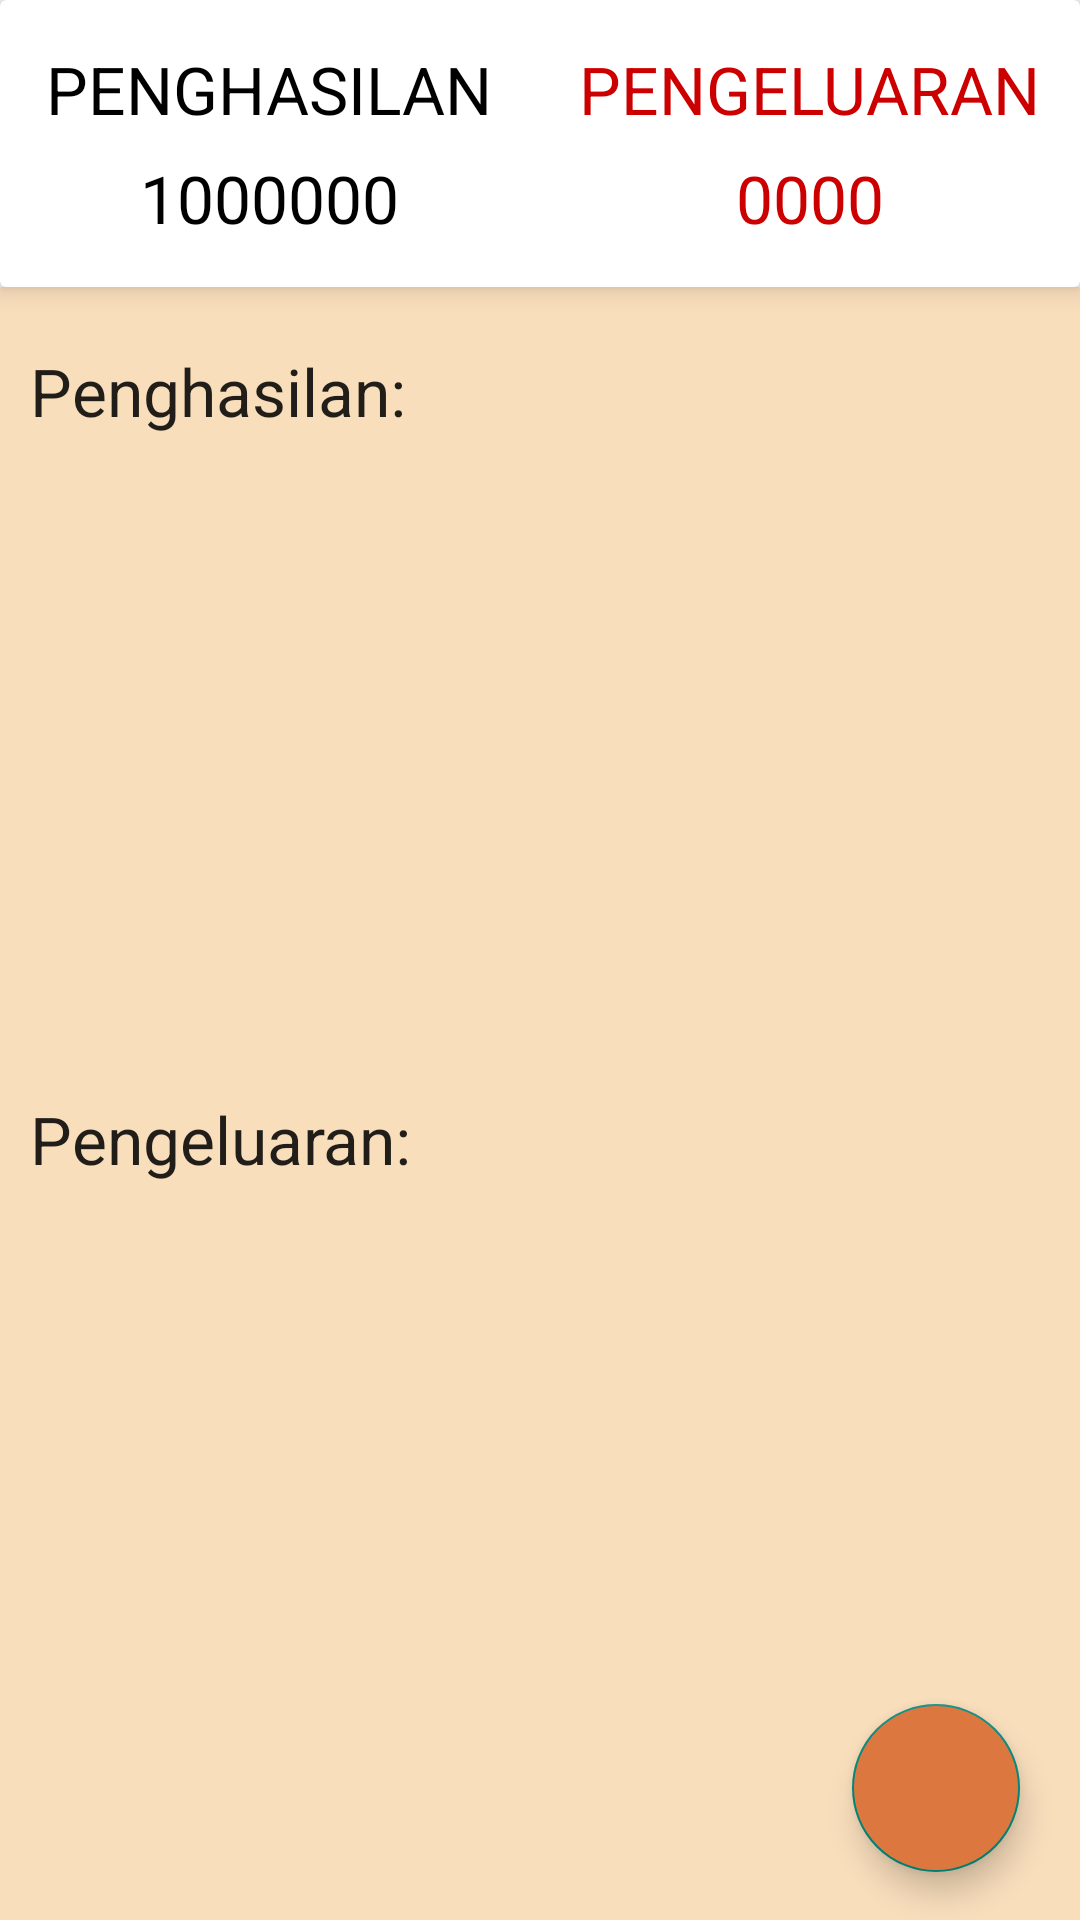

Here is an Android app screen rendered from its layout file. Give the layout XML and the strings, colors and styles it references.
<!-- AndroidManifest.xml: application theme Theme.ExpenseManager -->
<!-- res/layout/fragment_dash_board.xml -->
<?xml version="1.0" encoding="utf-8"?>
<LinearLayout xmlns:android="http://schemas.android.com/apk/res/android"
    xmlns:tools="http://schemas.android.com/tools"
    android:layout_width="match_parent"
    xmlns:app="http://schemas.android.com/apk/res-auto"
    android:orientation="vertical"
    android:layout_height="match_parent"
    tools:context=".DashBoardFragment">


    <androidx.cardview.widget.CardView
        android:layout_width="match_parent"
        app:cardElevation="5dp"
        android:elevation="10dp"
        android:layout_height="wrap_content">

        <LinearLayout
            android:layout_marginTop="15dp"
            android:layout_marginBottom="15dp"
            android:layout_width="match_parent"
            android:orientation="vertical"
            android:layout_height="wrap_content">

            <LinearLayout
                android:layout_width="match_parent"
                android:orientation="horizontal"
                android:layout_height="wrap_content">

                <RelativeLayout
                    android:layout_width="0dp"
                    android:layout_weight="1"
                    android:gravity="center"
                    android:layout_height="wrap_content">

                    <TextView
                        android:layout_width="wrap_content"
                        android:layout_height="wrap_content"
                        android:textAppearance="?android:textAppearanceLarge"
                        android:textColor="@android:color/black"
                        android:text="PENGHASILAN"
                        />

                </RelativeLayout>

                <RelativeLayout
                    android:layout_width="0dp"
                    android:layout_weight="1"
                    android:gravity="center"
                    android:layout_height="wrap_content">

                    <TextView
                        android:layout_width="wrap_content"
                        android:layout_height="wrap_content"
                        android:textAppearance="?android:textAppearanceLarge"
                        android:textColor="@android:color/holo_red_dark"
                        android:text="PENGELUARAN"
                        />

                </RelativeLayout>

            </LinearLayout>

            <LinearLayout
                android:layout_width="match_parent"
                android:orientation="horizontal"
                android:layout_marginTop="7dp"
                android:layout_height="wrap_content">

                <RelativeLayout
                    android:layout_width="0dp"
                    android:layout_weight="1"
                    android:gravity="center"
                    android:layout_height="wrap_content">

                    <TextView
                        android:layout_width="wrap_content"
                        android:layout_height="wrap_content"
                        android:id="@+id/income_set_result"
                        android:textAppearance="?android:textAppearanceLarge"
                        android:textColor="@android:color/black"
                        android:text="1000000"
                        />

                </RelativeLayout>

                <RelativeLayout
                    android:layout_width="0dp"
                    android:layout_weight="1"
                    android:gravity="center"
                    android:layout_height="wrap_content">

                    <TextView
                        android:id="@+id/expense_set_result"
                        android:layout_width="wrap_content"
                        android:layout_height="wrap_content"
                        android:text="0000"
                        android:textAppearance="?android:textAppearanceLarge"
                        android:textColor="@android:color/holo_red_dark" />

                </RelativeLayout>

            </LinearLayout>

        </LinearLayout>

    </androidx.cardview.widget.CardView>

    <androidx.coordinatorlayout.widget.CoordinatorLayout
        android:background="@color/crem1"
        android:layout_width="match_parent"
        android:layout_height="match_parent">

        <ScrollView
            android:layout_width="match_parent"
            android:layout_height="wrap_content">

            <LinearLayout
                android:layout_width="match_parent"
                android:orientation="vertical"
                android:layout_marginTop="10dp"
                android:layout_height="wrap_content">

                <TextView
                    android:layout_width="match_parent"
                    android:layout_height="wrap_content"
                    android:text="Penghasilan:"
                    android:textAppearance="?android:textAppearanceLarge"
                    android:padding="10dp"
                    />
                <androidx.recyclerview.widget.RecyclerView
                    android:layout_width="match_parent"
                    android:id="@+id/recycler_income"
                    android:layout_height="200dp">

                </androidx.recyclerview.widget.RecyclerView>


                <TextView
                    android:layout_width="match_parent"
                    android:layout_height="wrap_content"
                    android:text="Pengeluaran:"
                    android:textAppearance="?android:textAppearanceLarge"
                    android:padding="10dp"
                    />

                <androidx.recyclerview.widget.RecyclerView
                    android:layout_width="match_parent"
                    android:id="@+id/recycler_expense"
                    android:layout_height="200dp">

                </androidx.recyclerview.widget.RecyclerView>


            </LinearLayout>

        </ScrollView>

        <LinearLayout
            android:layout_width="wrap_content"
            android:layout_height="wrap_content"
            android:layout_gravity="bottom|end"
            android:layout_marginRight="15dp"
            android:layout_marginBottom="160dp">

            <TextView
                android:id="@+id/expense_ft_text"
                android:layout_width="wrap_content"
                android:layout_height="wrap_content"
                android:layout_gravity="center"
                android:layout_marginRight="5dp"
                android:background="@color/nav_header"
                android:padding="5dp"
                android:text="Pengeluaran"
                android:textAppearance="?android:textAppearanceSmall"
                android:textColor="@android:color/white"
                android:visibility="invisible" />

            <com.google.android.material.floatingactionbutton.FloatingActionButton
                android:id="@+id/expense_Ft_btn"
                android:layout_width="wrap_content"
                android:layout_height="wrap_content"
                android:layout_gravity="bottom|end"
                android:backgroundTint="@color/crem2"
                android:elevation="6dp"
                android:src="@drawable/expense"
                android:visibility="invisible"
                app:pressedTranslationZ="12dp" />

        </LinearLayout>

        <LinearLayout
            android:layout_width="wrap_content"
            android:layout_height="wrap_content"
            android:layout_gravity="bottom|end"
            android:layout_marginRight="15dp"
            android:layout_marginBottom="90dp">

            <TextView
                android:id="@+id/income_ft_text"
                android:layout_width="wrap_content"
                android:layout_height="wrap_content"
                android:layout_gravity="center"
                android:layout_marginRight="5dp"
                android:background="@color/nav_header"
                android:padding="5dp"
                android:text="Penghasilan"
                android:textAppearance="?android:textAppearanceSmall"
                android:textColor="@android:color/white"
                android:visibility="invisible" />

            <com.google.android.material.floatingactionbutton.FloatingActionButton
                android:id="@+id/income_Ft_btn"
                android:layout_width="wrap_content"
                android:layout_height="wrap_content"
                android:layout_gravity="bottom|end"
                android:backgroundTint="@color/crem2"
                android:elevation="6dp"
                android:src="@drawable/income"
                android:visibility="invisible"
                app:pressedTranslationZ="12dp" />

        </LinearLayout>


        <com.google.android.material.floatingactionbutton.FloatingActionButton
            android:id="@+id/fb_main_plus_btn"
            android:layout_width="wrap_content"
            android:layout_height="wrap_content"
            android:layout_gravity="bottom|end"
            android:layout_marginRight="20dp"
            android:layout_marginBottom="16dp"
            android:backgroundTint="@color/crem2"
            android:src="@drawable/income"
            app:fabSize="normal" />


    </androidx.coordinatorlayout.widget.CoordinatorLayout>

</LinearLayout>
<!-- resources referenced by this layout -->
<resources>
  <color name="crem1">#F9DEBC</color>
  <color name="crem2">#DC783F</color>
  <color name="nav_header">#FFA100</color>
  <style name="Theme.ExpenseManager" parent="Base.Theme.ExpenseManager" />
  <style name="Base.Theme.ExpenseManager" parent="Theme.MaterialComponents.DayNight.Bridge">
          
          
          <item name="windowActionBar">false</item>
          <item name="windowNoTitle">true</item>
  
          <item name="drawerArrowStyle">@style/DrawerIconStyle</item>
          <item name="buttonStyle">@style/CustomButtonTheme</item>
  
      </style>
  <style name="DrawerIconStyle" parent="Widget.AppCompat.DrawerArrowToggle">
          <item name="color">@android:color/white</item>
      </style>
  <style name="CustomButtonTheme" parent="Theme.MaterialComponents.Light.NoActionBar">
          <item name="android:background">@drawable/btn_background</item>
          <item name="android:textColor">@android:color/white</item>
      </style>
  <!-- drawable btn_background (drawable) -->
  <?xml version="1.0" encoding="utf-8"?>
  <shape xmlns:android="http://schemas.android.com/apk/res/android">
  
      <solid  android:color="#FF8800"/>
  
      <corners android:radius="20dp"/>
  
  </shape>
</resources>
